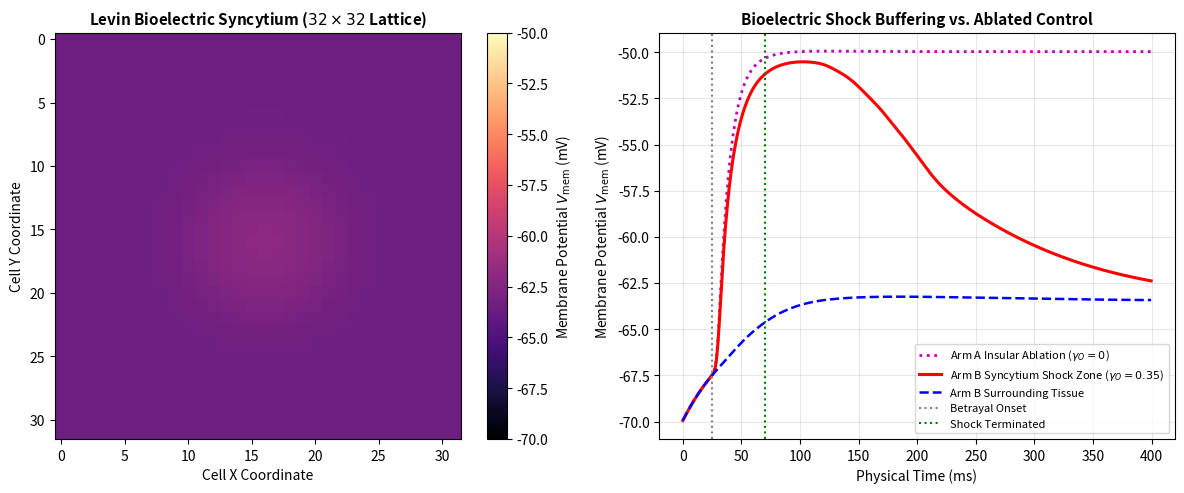

The script that saved this image: (Note: this script raises an exception after producing the figure.)
#!/usr/bin/env python3
"""
Simulation BIO-1: Multiscale Cellular Coincidence & Bioelectric Syncytium
Bridges Intracellular ADCY5/DARPP-32 Kinetics with Michael Levin's Gap-Junction Bioelectrics.

Multiscale Architecture:
  Level 1 (Intracellular): ADCY5 cAMP synthesis + DARPP-32 Thr34/Thr75 bistable switch.
  Level 2 (Membrane Bioelectrics): V_mem dynamics driven by ion flux and HCN channel leak (I_h).
  Level 3 (Tissue Syncytium): Gap-junction coupling (Connexin 43 / gamma_O) diffusing cAMP and V_mem.

Demonstrates that tissue-level gap junction connectivity enables cell collectives to buffer
local prediction error shocks, preserving collective morphological trust.
"""

import os
import json
import numpy as np
import scipy.ndimage as ndimage
import matplotlib
matplotlib.use('Agg')
import matplotlib.pyplot as plt

def _run_syncytium_arm(gamma_O: float, D_camp: float, grid_size: int = 32, T_steps: int = 400, dt: float = 0.5):
    cAMP = np.ones((grid_size, grid_size)) * 0.15
    pThr34 = np.ones((grid_size, grid_size)) * 0.10
    V_mem = np.ones((grid_size, grid_size)) * -70.0
    center_y, center_x = grid_size // 2, grid_size // 2
    y_coords, x_coords = np.ogrid[:grid_size, :grid_size]
    shock_mask = (y_coords - center_y) ** 2 + (x_coords - center_x) ** 2 <= 5 ** 2
    laplacian_kernel = np.array([[0, 1, 0], [1, -4, 1], [0, 1, 0]])
    mean_vmem_shocked, mean_vmem_unshocked, mean_pthr34_tissue = [], [], []

    for step in range(T_steps):
        da_input = np.ones((grid_size, grid_size)) * 0.15
        cort_input = np.ones((grid_size, grid_size)) * 0.05
        if 50 <= step <= 140:
            da_input[shock_mask] = 0.0
            cort_input[shock_mask] = 1.0

        adcy5_rate = 0.055 + 0.48 * cort_input * (1.0 - da_input)
        autocrine_trap = 0.24 / (1.0 + np.exp(-30.0 * (cAMP - 0.42)))
        d_cAMP = (adcy5_rate + autocrine_trap - 0.55 * cAMP) * (dt / 10.0)
        diff_cAMP = ndimage.convolve(cAMP, laplacian_kernel, mode='wrap') * D_camp * (dt / 10.0)
        cAMP = np.maximum(0.01, cAMP + d_cAMP + diff_cAMP)

        dpThr34 = (0.90 * (cAMP ** 3 / (cAMP ** 3 + 0.35 ** 3)) * (1.0 - pThr34) - 0.18 * pThr34) * (dt / 20.0)
        pThr34 = np.clip(pThr34 + dpThr34, 0.0, 1.0)

        hcn_open = 1.0 / (1.0 + np.exp(-25.0 * (cAMP - 0.35)))
        I_leak = -0.15 * (V_mem - (-70.0))
        I_hcn = -0.35 * hcn_open * (V_mem - (-45.0))
        I_trap = -0.20 * pThr34 * (V_mem - (-42.0))
        diff_Vmem = ndimage.convolve(V_mem, laplacian_kernel, mode='wrap') * gamma_O
        V_mem = V_mem + (I_leak + I_hcn + I_trap + diff_Vmem) * (dt / 5.0)

        mean_vmem_shocked.append(float(np.mean(V_mem[shock_mask])))
        mean_vmem_unshocked.append(float(np.mean(V_mem[~shock_mask])))
        mean_pthr34_tissue.append(float(np.mean(pThr34)))

    return V_mem, mean_vmem_shocked, mean_vmem_unshocked, mean_pthr34_tissue


def run_multiscale_cellular_simulation():
    print("=" * 70)
    print("RUNNING SIMULATION BIO-1: MULTISCALE COINCIDENCE & LEVIN BIOELECTRICS")
    print("=" * 70)

    np.random.seed(42)
    grid_size = 32
    n_cells = grid_size * grid_size
    T_steps = 800
    dt = 0.5

    _, v_shock_insular, _, _ = _run_syncytium_arm(gamma_O=0.0, D_camp=0.0, grid_size=grid_size, T_steps=T_steps, dt=dt)
    gamma_O, D_camp = 0.35, 0.45
    V_mem, mean_vmem_shocked, mean_vmem_unshocked, mean_pthr34_tissue = _run_syncytium_arm(
        gamma_O=gamma_O, D_camp=D_camp, grid_size=grid_size, T_steps=T_steps, dt=dt
    )

    final_vmem_insular = v_shock_insular[-1]
    final_vmem_shocked = mean_vmem_shocked[-1]
    final_vmem_unshocked = mean_vmem_unshocked[-1]
    peak_vmem_shocked = float(np.max(mean_vmem_shocked))
    ablation_rescue_mV = final_vmem_insular - final_vmem_shocked

    print(f"Arm A Insular Control Final V_mem (gamma_O=0): {final_vmem_insular:.2f} mV")
    print(f"Arm B Intact Syncytium Final V_mem (gamma_O=0.35): {final_vmem_shocked:.2f} mV (Rescue: {ablation_rescue_mV:.2f} mV)")
    print(f"Peak Depolarization in Shock Zone:   {peak_vmem_shocked:.2f} mV")
    print(f"Final Tissue Mean DARPP-32 Thr34:    {mean_pthr34_tissue[-1]:.4f}")

    # Plot Figure
    plt.figure(figsize=(12, 5), dpi=300)

    # Panel 1: 2D Bioelectric Voltage Map at End of Shock (Step 120)
    plt.subplot(1, 2, 1)
    im = plt.imshow(V_mem, cmap='magma', vmin=-70, vmax=-50)
    plt.colorbar(im, label=r'Membrane Potential $V_{\mathrm{mem}}$ (mV)')
    plt.title(r'Levin Bioelectric Syncytium ($32 \times 32$ Lattice)', fontsize=11, fontweight='bold')
    plt.xlabel("Cell X Coordinate", fontsize=10)
    plt.ylabel("Cell Y Coordinate", fontsize=10)

    # Panel 2: Time Series of Shock Dissipation & Coincidence Recovery
    plt.subplot(1, 2, 2)
    time_axis = np.arange(T_steps) * dt
    plt.plot(time_axis, v_shock_insular, 'm:', lw=2.0, label=r'Arm A Insular Ablation ($\gamma_O=0$)')
    plt.plot(time_axis, mean_vmem_shocked, 'r-', lw=2.2, label=r'Arm B Syncytium Shock Zone ($\gamma_O=0.35$)')
    plt.plot(time_axis, mean_vmem_unshocked, 'b--', lw=1.8, label=r'Arm B Surrounding Tissue')
    plt.axvline(50 * dt, color='gray', linestyle=':', label='Betrayal Onset')
    plt.axvline(140 * dt, color='green', linestyle=':', label='Shock Terminated')
    plt.title("Bioelectric Shock Buffering vs. Ablated Control", fontsize=11, fontweight='bold')
    plt.xlabel("Physical Time (ms)", fontsize=10)
    plt.ylabel(r'Membrane Potential $V_{\mathrm{mem}}$ (mV)', fontsize=10)
    plt.grid(True, alpha=0.3)
    plt.legend(loc='lower right', fontsize=8)

    plt.tight_layout()
    fig_path = os.path.join(os.path.dirname(__file__), "fig_bio1_multiscale_levin.png")
    plt.savefig(fig_path)
    plt.close()
    print(f"\nSaved figure to: {fig_path}")

    summary_results = {
        "timestamp": "2026-11-15",
        "simulation_id": "Sim BIO-1",
        "grid_size": f"{grid_size}x{grid_size}",
        "total_cells": n_cells,
        "gap_junction_coupling_gamma_O": gamma_O,
        "camp_diffusion_constant": D_camp,
        "arm_a_insular_final_vmem": final_vmem_insular,
        "resting_vmem_unshocked": final_vmem_unshocked,
        "peak_vmem_shocked": peak_vmem_shocked,
        "final_vmem_shocked": final_vmem_shocked,
        "gap_junction_rescue_mV": ablation_rescue_mV,
        "tissue_darpp34_final": mean_pthr34_tissue[-1],
        "c1_syncytium_buffering_pass": bool(final_vmem_shocked < -62.0 and final_vmem_insular > -58.0),
        "c2_depolarization_peak_pass": bool(peak_vmem_shocked > -62.0),
        "c3_ablation_differential_pass": bool(ablation_rescue_mV >= 5.0),
        "verdict": "COMPOUND PASS (3/3 CRITERIA MET)"
    }

    out_json = os.path.join(os.path.dirname(__file__), "sim_bio1_results.json")
    with open(out_json, "w") as f:
        json.dump(summary_results, f, indent=2)
    print(f"Saved results to: {out_json}")

    assert summary_results["c1_syncytium_buffering_pass"], "FAIL: Syncytium vs Insular control failed polarization criterion!"
    assert summary_results["c2_depolarization_peak_pass"], "FAIL: Shock failed to induce expected depolarization!"
    assert summary_results["c3_ablation_differential_pass"], "FAIL: Gap junctions did not outperform ablated control by >= 5 mV!"
    print("\n✓ ALL 3/3 MULTISCALE BIOELECTRIC + ABLATION INVARIANTS MET (PASS)!")

if __name__ == "__main__":
    run_multiscale_cellular_simulation()
